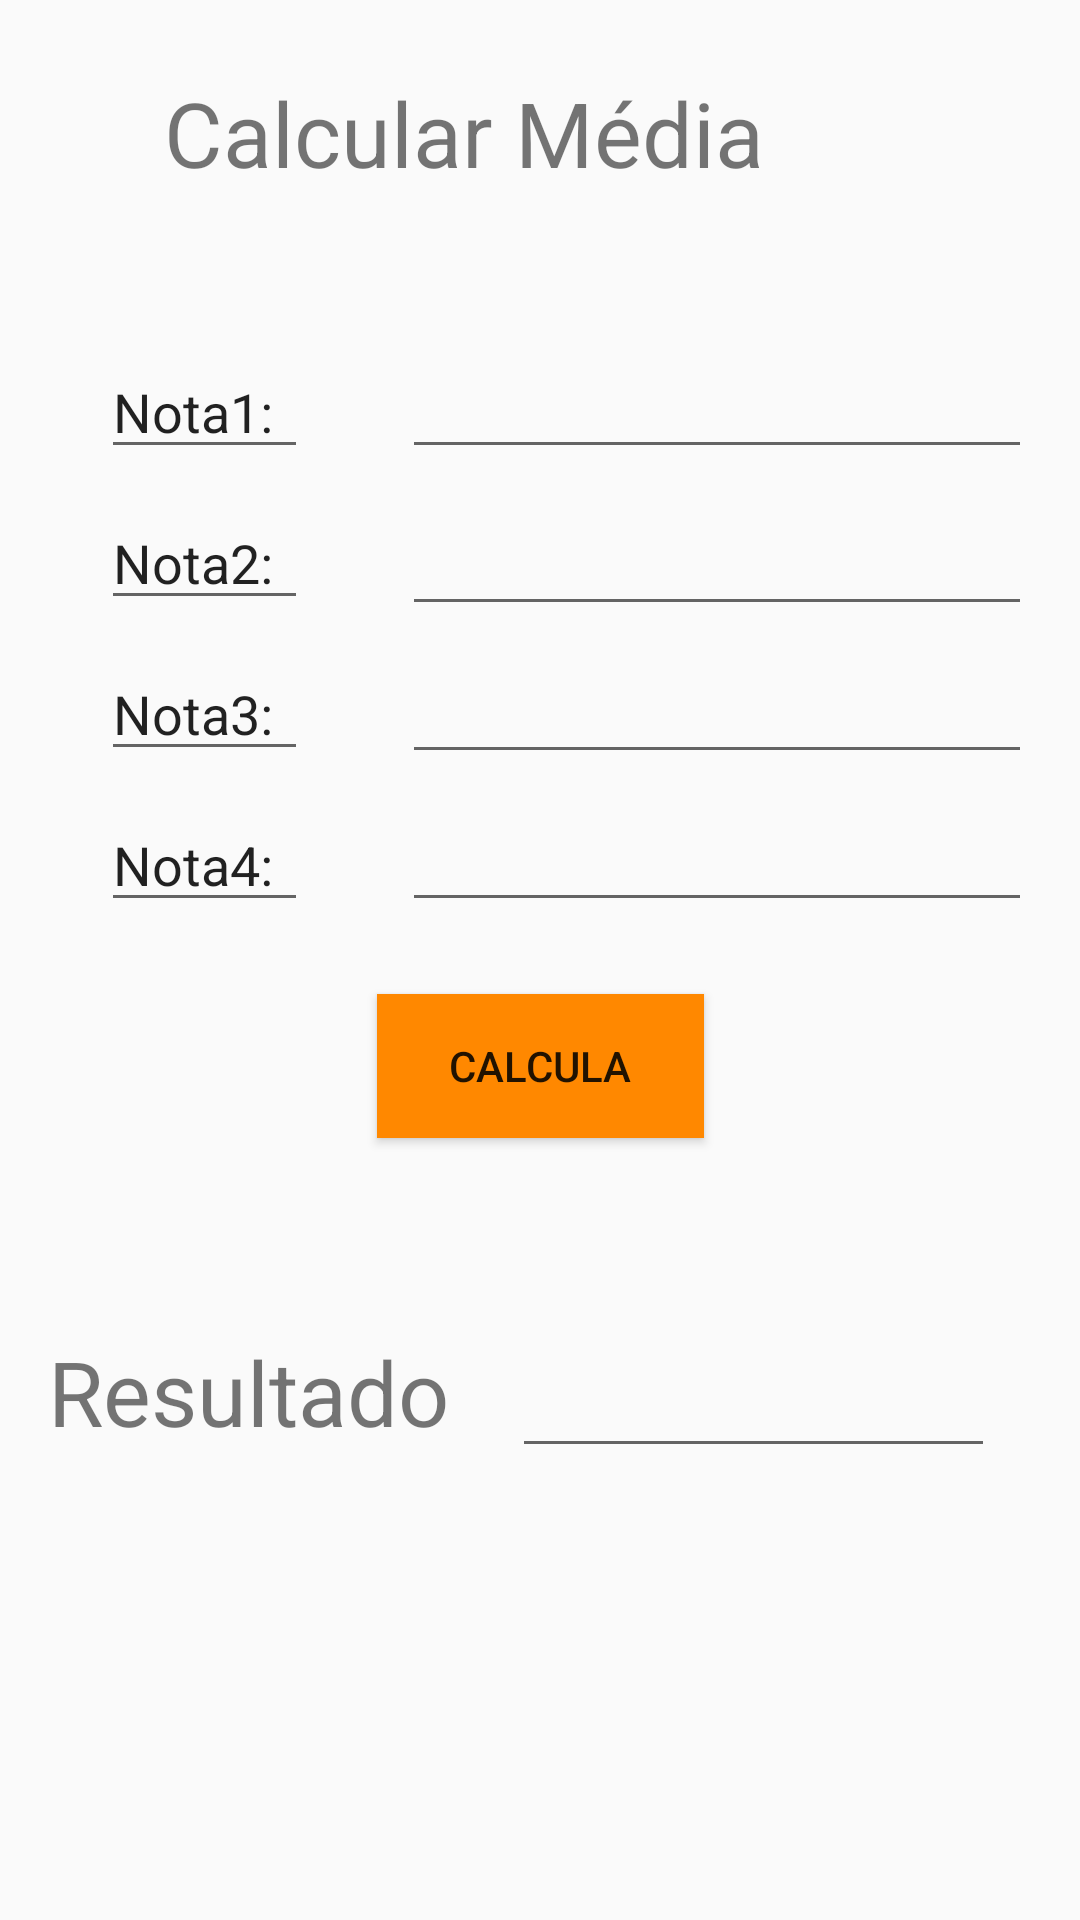

Produce the Android XML layout that renders to this screen, including the resource entries it uses.
<!-- AndroidManifest.xml: application theme AppTheme -->
<!-- res/layout/activity_calcularmedia.xml -->
<?xml version="1.0" encoding="utf-8"?>
<android.support.constraint.ConstraintLayout
    xmlns:android="http://schemas.android.com/apk/res/android"
    xmlns:app="http://schemas.android.com/apk/res-auto"
    xmlns:tools="http://schemas.android.com/tools"
    android:layout_width="match_parent"
    android:layout_height="match_parent"
    tools:context="com.lourdinas.appfinal.calcularmedia">


    <TextView
        android:id="@+id/textView"
        android:layout_width="256dp"
        android:layout_height="59dp"
        android:layout_marginEnd="8dp"
        android:layout_marginStart="8dp"
        android:layout_marginTop="24dp"
        android:text="Calcular Média"
        android:textSize="30sp"
        app:layout_constraintEnd_toEndOf="parent"
        app:layout_constraintHorizontal_bias="0.529"
        app:layout_constraintStart_toStartOf="parent"
        app:layout_constraintTop_toTopOf="parent" />


    <EditText
        android:id="@+id/editText"
        android:layout_width="69dp"
        android:layout_height="wrap_content"
        android:layout_marginEnd="8dp"
        android:layout_marginStart="10dp"
        android:layout_marginTop="32dp"
        android:ems="10"
        android:inputType="textPersonName"
        android:text="Nota1:"
        app:layout_constraintEnd_toStartOf="@+id/editText5"
        app:layout_constraintStart_toStartOf="parent"
        app:layout_constraintTop_toBottomOf="@+id/textView" />

    <EditText
        android:id="@+id/editText2"
        android:layout_width="69dp"
        android:layout_height="wrap_content"
        android:layout_marginEnd="8dp"
        android:layout_marginStart="10dp"
        android:layout_marginTop="9dp"
        android:ems="10"
        android:inputType="textPersonName"
        android:text="Nota2:"
        app:layout_constraintEnd_toStartOf="@+id/editText6"
        app:layout_constraintStart_toStartOf="parent"
        app:layout_constraintTop_toBottomOf="@+id/editText" />

    <EditText
        android:id="@+id/editText3"
        android:layout_width="69dp"
        android:layout_height="wrap_content"
        android:layout_marginEnd="8dp"
        android:layout_marginStart="10dp"
        android:layout_marginTop="9dp"
        android:ems="10"
        android:inputType="textPersonName"
        android:text="Nota3:"
        app:layout_constraintEnd_toStartOf="@+id/editText7"
        app:layout_constraintStart_toStartOf="parent"
        app:layout_constraintTop_toBottomOf="@+id/editText2" />

    <EditText
        android:id="@+id/editText4"
        android:layout_width="69dp"
        android:layout_height="wrap_content"
        android:layout_marginEnd="8dp"
        android:layout_marginStart="10dp"
        android:layout_marginTop="9dp"
        android:ems="10"
        android:inputType="textPersonName"
        android:text="Nota4:"
        app:layout_constraintEnd_toStartOf="@+id/editText8"
        app:layout_constraintStart_toStartOf="parent"
        app:layout_constraintTop_toBottomOf="@+id/editText3" />

    <Button
        android:id="@+id/calcular"
        style="@style/Widget.AppCompat.Button.Small"
        android:layout_width="109dp"
        android:layout_height="wrap_content"
        android:layout_marginEnd="8dp"
        android:layout_marginStart="8dp"
        android:layout_marginTop="24dp"
        android:background="@android:color/holo_orange_dark"
        android:text="calcula"
        app:layout_constraintEnd_toEndOf="parent"
        app:layout_constraintStart_toStartOf="parent"
        app:layout_constraintTop_toBottomOf="@+id/editText4" />

    <EditText
        android:id="@+id/editText5"
        android:layout_width="wrap_content"
        android:layout_height="wrap_content"
        android:layout_marginEnd="16dp"
        android:ems="10"
        android:inputType="number"
        app:layout_constraintEnd_toEndOf="parent"
        app:layout_constraintTop_toTopOf="@+id/editText" />

    <EditText
        android:id="@+id/editText6"
        android:layout_width="wrap_content"
        android:layout_height="51dp"
        android:layout_marginBottom="8dp"
        android:layout_marginEnd="16dp"
        android:ems="10"
        android:inputType="number"
        app:layout_constraintBottom_toTopOf="@+id/editText7"
        app:layout_constraintEnd_toEndOf="parent"
        app:layout_constraintTop_toTopOf="@+id/editText2"
        app:layout_constraintVertical_bias="1.0" />

    <EditText
        android:id="@+id/editText7"
        android:layout_width="wrap_content"
        android:layout_height="wrap_content"
        android:layout_marginBottom="8dp"
        android:layout_marginEnd="16dp"
        android:ems="10"
        android:inputType="number"
        app:layout_constraintBottom_toTopOf="@+id/editText8"
        app:layout_constraintEnd_toEndOf="parent" />

    <EditText
        android:id="@+id/editText8"
        android:layout_width="wrap_content"
        android:layout_height="wrap_content"
        android:layout_marginBottom="24dp"
        android:layout_marginEnd="16dp"
        android:ems="10"
        android:inputType="number"
        app:layout_constraintBottom_toTopOf="@+id/calcular"
        app:layout_constraintEnd_toEndOf="parent" />

    <TextView
        android:id="@+id/textView3"
        android:layout_width="146dp"
        android:layout_height="51dp"
        android:layout_marginBottom="8dp"
        android:layout_marginStart="16dp"
        android:layout_marginTop="8dp"
        android:text="Resultado"
        android:textSize="30sp"
        app:layout_constraintBottom_toBottomOf="parent"
        app:layout_constraintStart_toStartOf="parent"
        app:layout_constraintTop_toBottomOf="@+id/calcular"
        app:layout_constraintVertical_bias="0.291" />

    <EditText
        android:id="@+id/editText9"
        android:layout_width="161dp"
        android:layout_height="48dp"
        android:layout_marginBottom="8dp"
        android:layout_marginEnd="8dp"
        android:layout_marginStart="6dp"
        android:layout_marginTop="8dp"
        android:ems="10"
        android:inputType="numberDecimal"
        app:layout_constraintBottom_toBottomOf="parent"
        app:layout_constraintEnd_toEndOf="parent"
        app:layout_constraintHorizontal_bias="0.111"
        app:layout_constraintStart_toEndOf="@+id/textView3"
        app:layout_constraintTop_toBottomOf="@+id/calcular"
        app:layout_constraintVertical_bias="0.274" />

</android.support.constraint.ConstraintLayout>
<!-- resources referenced by this layout -->
<resources>
  <style name="AppTheme" parent="Theme.AppCompat.Light.DarkActionBar">
          
          <item name="colorPrimary">@color/colorPrimary</item>
          <item name="colorPrimaryDark">@color/colorPrimaryDark</item>
          <item name="colorAccent">@color/colorAccent</item>
      </style>
  <!-- not gathered from this repository: default colours our renderer supplied (Android Studio template values) -->
  <color name="colorPrimary">#FF6200EE</color>
  <color name="colorPrimaryDark">#FF3700B3</color>
  <color name="colorAccent">#FF03DAC5</color>
</resources>
